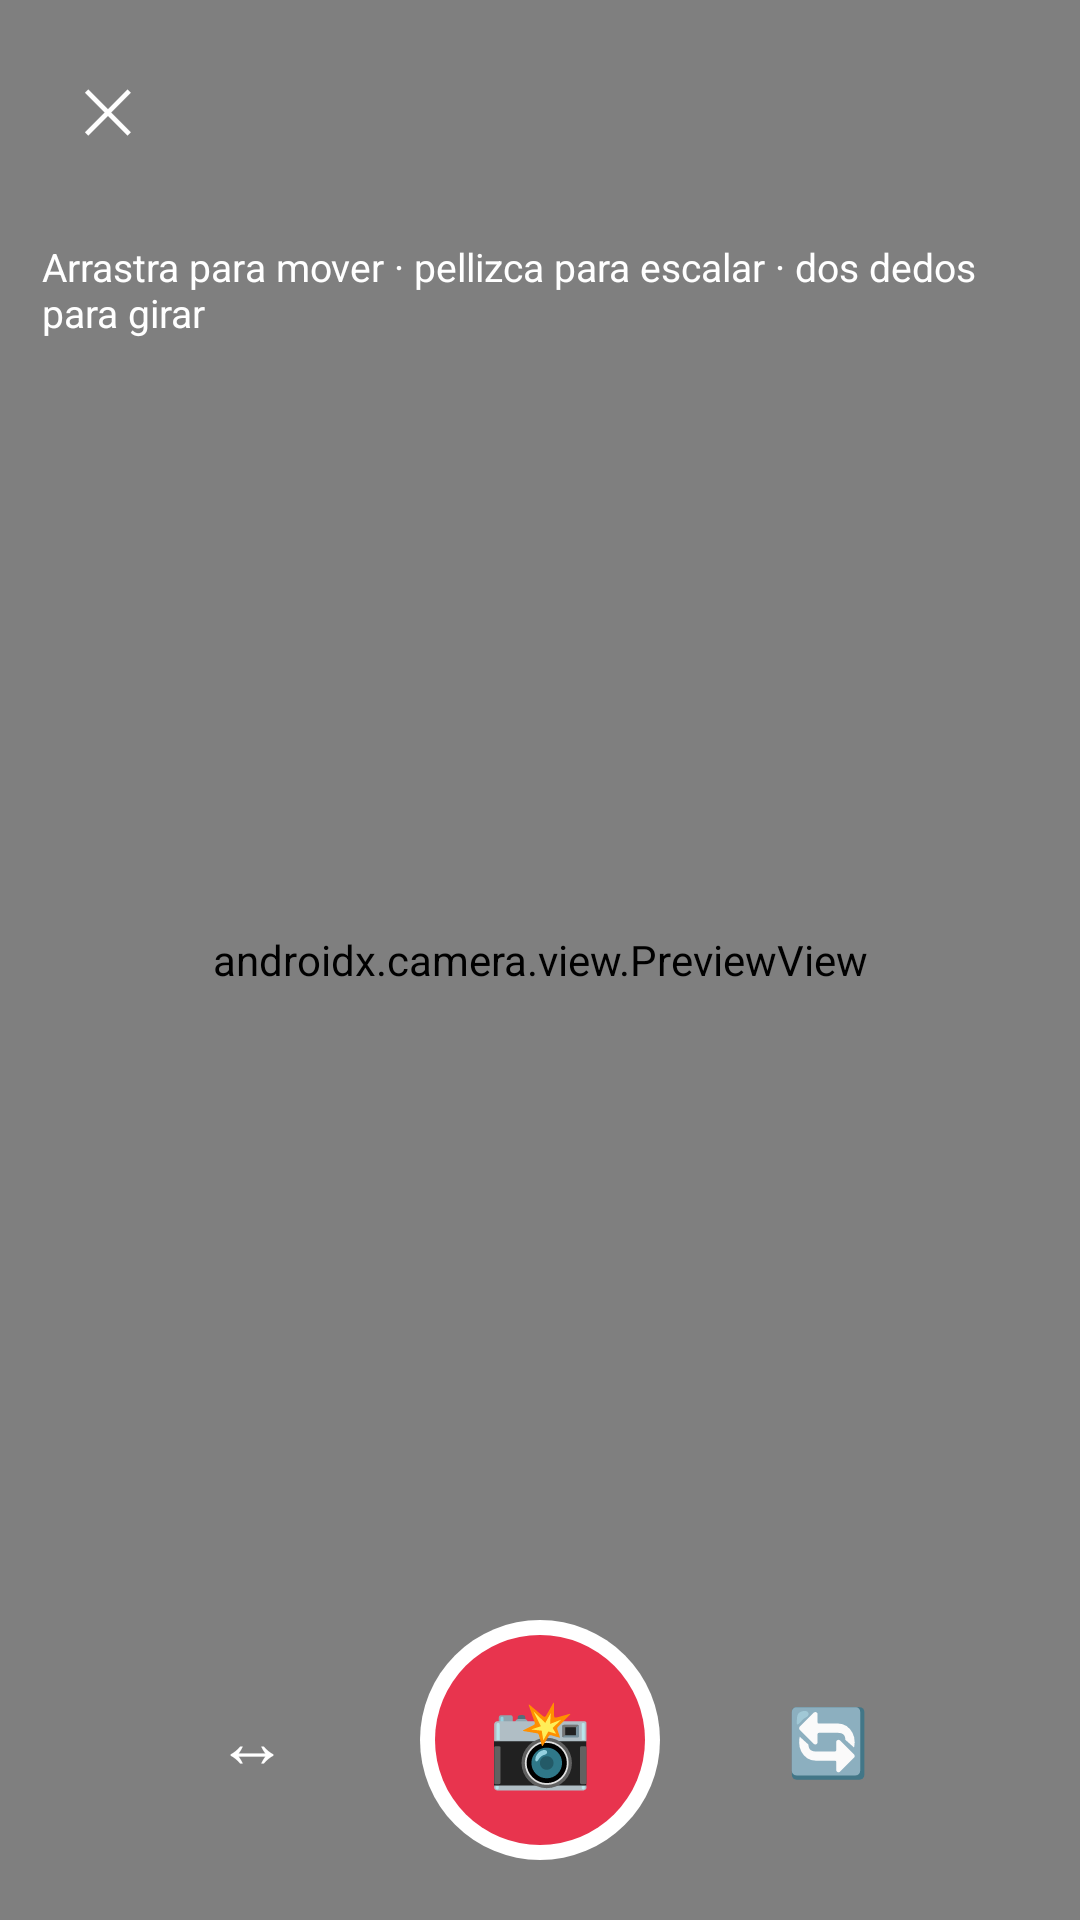

Reconstruct the res/layout file that produces this screen, plus the resources it refers to.
<!-- AndroidManifest.xml: application theme Theme.GodziPet -->
<!-- res/layout/activity_camara.xml -->
<?xml version="1.0" encoding="utf-8"?>
<FrameLayout xmlns:android="http://schemas.android.com/apk/res/android"
    xmlns:app="http://schemas.android.com/apk/res-auto"
    android:id="@+id/camaraRaiz" android:layout_width="match_parent" android:layout_height="match_parent"
    android:background="#FF000000">

    <androidx.camera.view.PreviewView android:id="@+id/camaraVista"
        android:layout_width="match_parent" android:layout_height="match_parent"
        app:scaleType="fillCenter" />

    <FrameLayout android:id="@+id/camaraCapa" android:layout_width="match_parent" android:layout_height="match_parent" />

    <TextView android:id="@+id/camaraAyuda" android:layout_width="wrap_content" android:layout_height="wrap_content"
        android:layout_gravity="top|center_horizontal" android:layout_marginTop="72dp"
        android:background="@drawable/camara_boton" android:paddingHorizontal="14dp" android:paddingVertical="8dp"
        android:textColor="#FFFFFFFF" android:textSize="13sp"
        android:text="Arrastra para mover · pellizca para escalar · dos dedos para girar" />

    <View android:id="@+id/camaraDestello" android:layout_width="match_parent" android:layout_height="match_parent"
        android:background="#FFFFFFFF" android:alpha="0" android:importantForAccessibility="no" />

    <TextView android:id="@+id/camaraCerrar" android:layout_width="48dp" android:layout_height="48dp"
        android:layout_gravity="top|start" android:layout_margin="12dp"
        android:background="@drawable/camara_boton" android:gravity="center"
        android:text="✕" android:textColor="#FFFFFFFF" android:textSize="20sp"
        android:contentDescription="Cerrar cámara" android:clickable="true" android:focusable="true" />

    <LinearLayout android:id="@+id/camaraBarra" android:layout_width="match_parent" android:layout_height="wrap_content"
        android:layout_gravity="bottom" android:orientation="horizontal" android:gravity="center"
        android:paddingTop="12dp" android:paddingBottom="20dp">
        <TextView android:id="@+id/camaraEspejo" android:layout_width="56dp" android:layout_height="56dp"
            android:background="@drawable/camara_boton" android:gravity="center"
            android:text="↔" android:textColor="#FFFFFFFF" android:textSize="24sp"
            android:contentDescription="Invertir la dirección del kaiju" android:clickable="true" android:focusable="true" />
        <TextView android:id="@+id/camaraObturador" android:layout_width="80dp" android:layout_height="80dp"
            android:layout_marginHorizontal="28dp" android:background="@drawable/camara_obturador"
            android:gravity="center" android:text="📸" android:textSize="28sp"
            android:contentDescription="Tomar foto" android:clickable="true" android:focusable="true" />
        <TextView android:id="@+id/camaraGirar" android:layout_width="56dp" android:layout_height="56dp"
            android:background="@drawable/camara_boton" android:gravity="center"
            android:text="🔄" android:textColor="#FFFFFFFF" android:textSize="22sp"
            android:contentDescription="Cambiar de cámara" android:clickable="true" android:focusable="true" />
    </LinearLayout>
</FrameLayout>
<!-- resources referenced by this layout -->
<resources>
  <!-- drawable camara_obturador (drawable) -->
  <?xml version="1.0" encoding="utf-8"?>
  <layer-list xmlns:android="http://schemas.android.com/apk/res/android">
      <item><shape android:shape="oval"><solid android:color="#FFFFFFFF" /></shape></item>
      <item android:top="5dp" android:bottom="5dp" android:left="5dp" android:right="5dp">
          <shape android:shape="oval"><solid android:color="#FFE8344E" /></shape>
      </item>
  </layer-list>
  <style name="Theme.GodziPet" parent="Theme.Material3.Dark.NoActionBar">
          <item name="colorPrimary">@color/atomico</item>
          <item name="colorOnPrimary">@color/contorno</item>
          <item name="colorSecondary">@color/heat</item>
          <item name="colorAccent">@color/atomico</item>
          <item name="android:colorBackground">@color/fondo</item>
          <item name="colorSurface">@color/superficie</item>
          <item name="colorOnSurface">@color/texto</item>
          <item name="android:windowBackground">@color/fondo</item>
          <item name="android:statusBarColor">@color/contorno</item>
          <item name="android:navigationBarColor">@color/contorno</item>
          <item name="android:textColorPrimary">@color/texto</item>
          <item name="android:textColorSecondary">@color/texto_sec</item>
          <item name="android:windowLightStatusBar">false</item>
          <item name="alertDialogTheme">@style/Dialogo</item>
      </style>
  <color name="atomico">#3DE0FF</color>
  <color name="contorno">#070A16</color>
  <color name="heat">#FF8A1F</color>
  <color name="fondo">#0E1630</color>
  <color name="superficie">#18234A</color>
  <color name="texto">#F3F6FF</color>
  <color name="texto_sec">#A9B4D8</color>
  <style name="Dialogo" parent="Theme.Material3.Dark.Dialog.Alert">
          <item name="android:windowBackground">@drawable/bg_dialogo</item>
          <item name="colorPrimary">@color/atomico</item>
          <item name="android:textColorPrimary">@color/texto</item>
          <item name="android:textColorSecondary">@color/texto_sec</item>
          <item name="colorSurface">@color/superficie</item>
      </style>
  <!-- drawable bg_dialogo (drawable) -->
  <?xml version="1.0" encoding="utf-8"?>
  <inset xmlns:android="http://schemas.android.com/apk/res/android" android:inset="20dp">
      <shape>
          <corners android:radius="18dp" />
          <solid android:color="@color/superficie" />
          <stroke android:width="3dp" android:color="@color/atomico" />
      </shape>
  </inset>
</resources>
